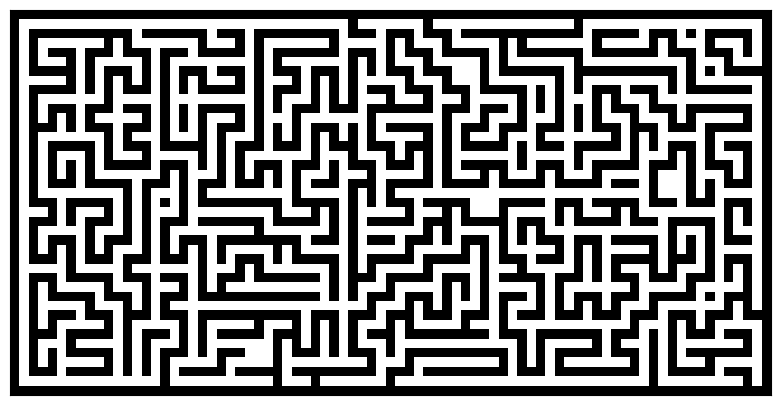

This chart was generated by the following Python code:
__author__ = 'leon'

import numpy
from numpy.random import random_integers as rand
import matplotlib.pyplot as pyplot


def maze(width=81, height=51, complexity=.75, density=.75):
    # Only odd shapes
    shape = ((height // 2) * 2 + 1, (width // 2) * 2 + 1)
    # Adjust complexity and density relative to maze size
    complexity = int(complexity * (5 * (shape[0] + shape[1])))
    density = int(density * (shape[0] // 2 * shape[1] // 2))
    # Build actual maze
    Z = numpy.zeros(shape, dtype=bool)
    # Fill borders
    Z[0, :] = Z[-1, :] = 1
    Z[:, 0] = Z[:, -1] = 1
    # Make aisles
    for i in range(density):
        x, y = rand(0, shape[1] // 2) * 2, rand(0, shape[0] // 2) * 2
        Z[y, x] = 1
        for j in range(complexity):
            neighbours = []
            if x > 1:             neighbours.append((y, x - 2))
            if x < shape[1] - 2:  neighbours.append((y, x + 2))
            if y > 1:             neighbours.append((y - 2, x))
            if y < shape[0] - 2:  neighbours.append((y + 2, x))
            if len(neighbours):
                y_, x_ = neighbours[rand(0, len(neighbours) - 1)]
                if Z[y_, x_] == 0:
                    Z[y_, x_] = 1
                    Z[y_ + (y - y_) // 2, x_ + (x - x_) // 2] = 1
                    x, y = x_, y_
    return Z


pyplot.figure(figsize=(10, 5))
pyplot.imshow(maze(80, 40), cmap=pyplot.cm.binary, interpolation='nearest')
pyplot.xticks([]), pyplot.yticks([])
pyplot.show()